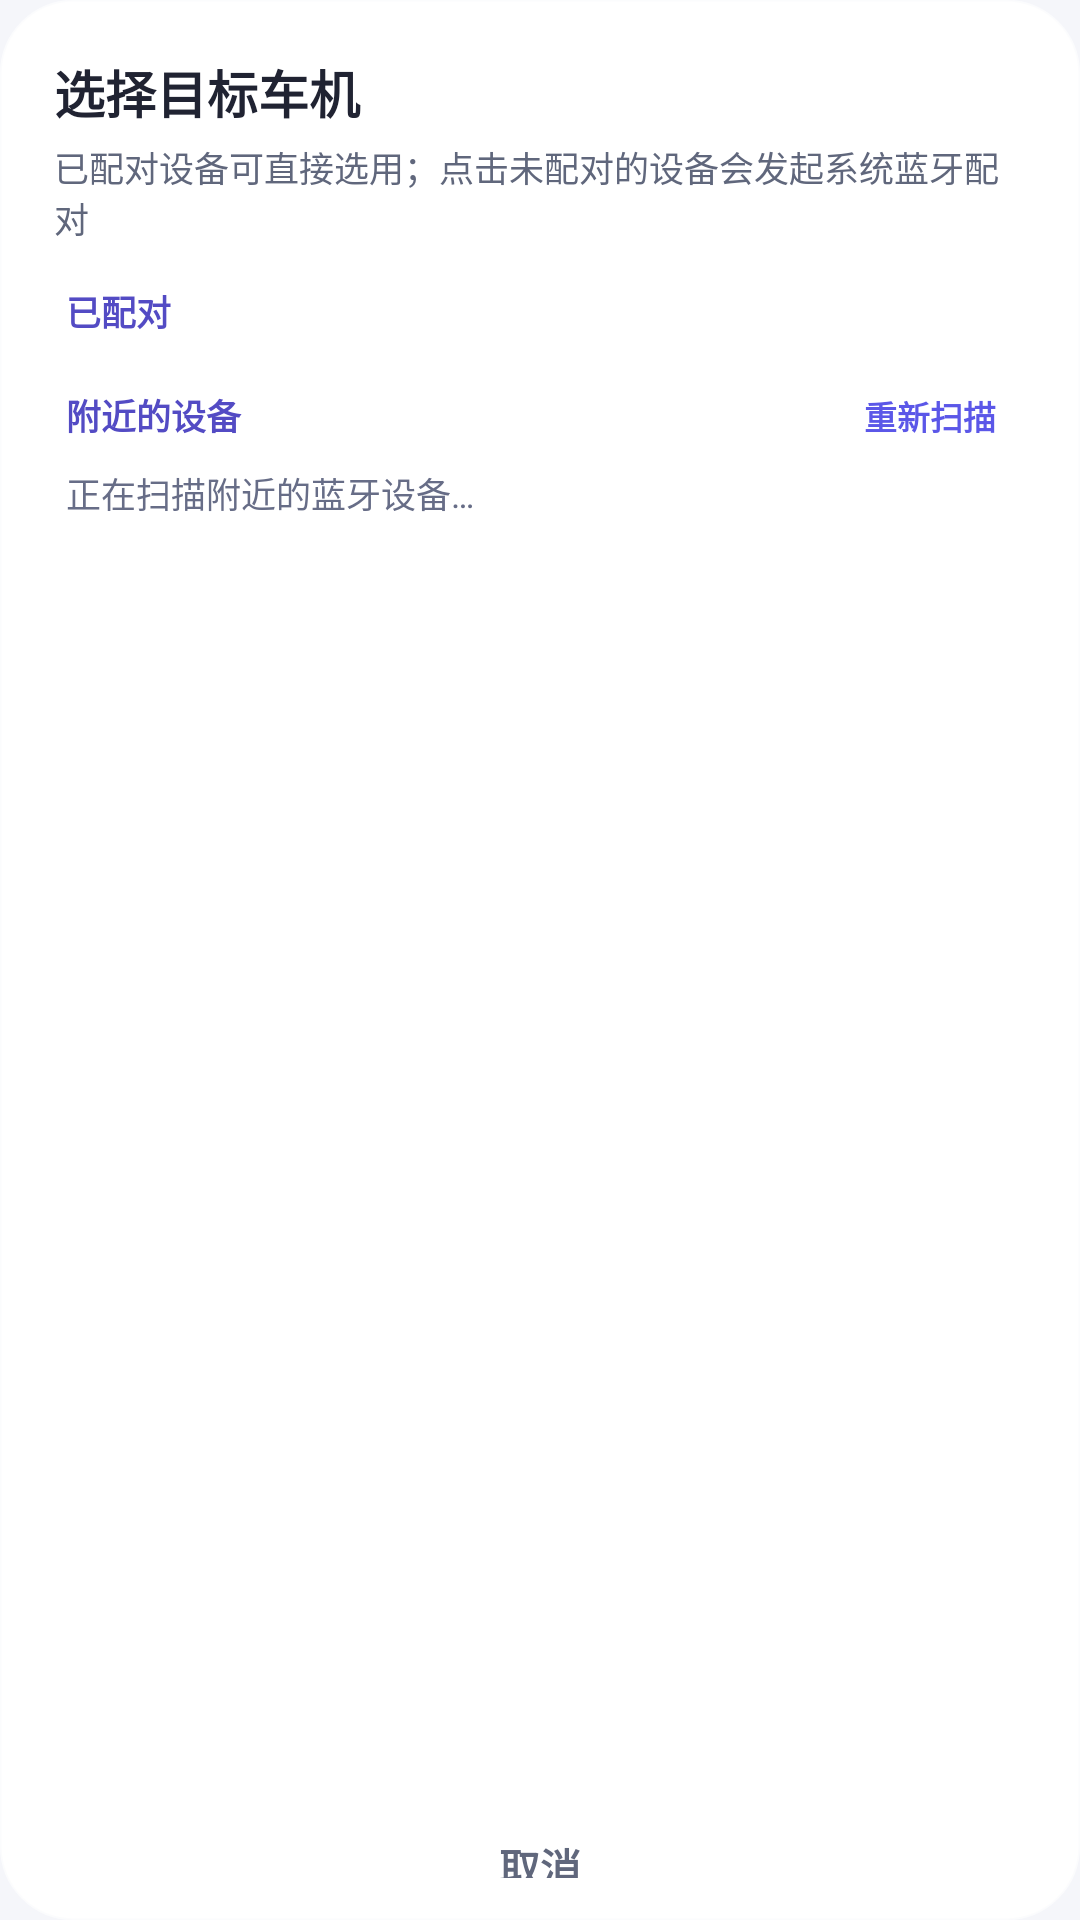

Reconstruct the res/layout file that produces this screen, plus the resources it refers to.
<!-- AndroidManifest.xml: application theme Theme.CarPlaySender -->
<!-- res/layout/dialog_target_picker.xml -->
<?xml version="1.0" encoding="utf-8"?>
<LinearLayout xmlns:android="http://schemas.android.com/apk/res/android"
    android:layout_width="match_parent"
    android:layout_height="wrap_content"
    android:background="@drawable/bg_dialog_panel"
    android:orientation="vertical"
    android:paddingStart="18dp"
    android:paddingTop="18dp"
    android:paddingEnd="18dp"
    android:paddingBottom="14dp">

    <TextView
        android:layout_width="match_parent"
        android:layout_height="wrap_content"
        android:text="@string/ui_target_picker_title"
        android:textColor="@color/m3_on_surface"
        android:textSize="17sp"
        android:textStyle="bold" />

    <TextView
        android:layout_width="match_parent"
        android:layout_height="wrap_content"
        android:layout_marginTop="4dp"
        android:text="@string/ui_target_picker_description"
        android:textColor="@color/m3_on_var"
        android:textSize="11.5sp" />

    <ScrollView
        android:id="@+id/pickerScroll"
        android:layout_width="match_parent"
        android:layout_height="500dp"
        android:layout_marginTop="10dp"
        android:scrollbars="none">

        <LinearLayout
            android:layout_width="match_parent"
            android:layout_height="wrap_content"
            android:orientation="vertical">

            
            <LinearLayout
                android:id="@+id/autoRowContainer"
                android:layout_width="match_parent"
                android:layout_height="wrap_content"
                android:orientation="vertical" />

            
            <TextView
                android:id="@+id/sectionBonded"
                android:layout_width="match_parent"
                android:layout_height="wrap_content"
                android:paddingStart="4dp"
                android:paddingTop="4dp"
                android:paddingEnd="4dp"
                android:paddingBottom="7dp"
                android:text="@string/ui_bluetooth_paired"
                android:textColor="@color/m3_mono_key"
                android:textSize="11.5sp"
                android:textStyle="bold" />

            <LinearLayout
                android:id="@+id/bondedList"
                android:layout_width="match_parent"
                android:layout_height="wrap_content"
                android:orientation="vertical" />

            <TextView
                android:id="@+id/bondedEmpty"
                android:layout_width="match_parent"
                android:layout_height="wrap_content"
                android:paddingStart="4dp"
                android:paddingTop="2dp"
                android:paddingEnd="4dp"
                android:paddingBottom="8dp"
                android:text="@string/ui_bluetooth_paired_empty"
                android:textColor="@color/m3_mono_dim"
                android:textSize="11.5sp"
                android:visibility="gone" />

            
            <LinearLayout
                android:layout_width="match_parent"
                android:layout_height="wrap_content"
                android:layout_marginTop="8dp"
                android:gravity="center_vertical"
                android:orientation="horizontal">

                <TextView
                    android:layout_width="0dp"
                    android:layout_height="wrap_content"
                    android:layout_weight="1"
                    android:paddingStart="4dp"
                    android:paddingEnd="0dp"
                    android:text="@string/ui_bluetooth_nearby"
                    android:textColor="@color/m3_mono_key"
                    android:textSize="11.5sp"
                    android:textStyle="bold" />

                <TextView
                    android:id="@+id/btnRescan"
                    android:layout_width="wrap_content"
                    android:layout_height="wrap_content"
                    android:background="@drawable/bg_tbtn"
                    android:gravity="center"
                    android:paddingStart="10dp"
                    android:paddingTop="3dp"
                    android:paddingEnd="10dp"
                    android:paddingBottom="3dp"
                    android:text="@string/ui_bluetooth_rescan"
                    android:textColor="@color/m3_primary"
                    android:textSize="11sp"
                    android:textStyle="bold" />
            </LinearLayout>

            <TextView
                android:id="@+id/scanStatus"
                android:layout_width="match_parent"
                android:layout_height="wrap_content"
                android:paddingStart="4dp"
                android:paddingTop="6dp"
                android:paddingEnd="4dp"
                android:paddingBottom="4dp"
                android:text="@string/ui_bluetooth_scanning"
                android:textColor="@color/m3_mono_dim"
                android:textSize="11.5sp" />

            <LinearLayout
                android:id="@+id/scannedList"
                android:layout_width="match_parent"
                android:layout_height="wrap_content"
                android:orientation="vertical" />
        </LinearLayout>
    </ScrollView>

    <TextView
        android:id="@+id/btnCancelPicker"
        android:layout_width="match_parent"
        android:layout_height="42dp"
        android:layout_marginTop="10dp"
        android:background="@drawable/bg_tbtn"
        android:gravity="center"
        android:text="@string/ui_cancel"
        android:textColor="@color/m3_on_var"
        android:textSize="13.5sp"
        android:textStyle="bold" />
</LinearLayout>
<!-- resources referenced by this layout -->
<resources>
  <color name="m3_mono_dim">#676D87</color>
  <color name="m3_mono_key">#534BC4</color>
  <color name="m3_on_surface">#202332</color>
  <color name="m3_on_var">#60677C</color>
  <color name="m3_primary">#5B57E8</color>
  <!-- drawable bg_dialog_panel (drawable) -->
  <?xml version="1.0" encoding="utf-8"?>
  <shape xmlns:android="http://schemas.android.com/apk/res/android" android:shape="rectangle">
      <solid android:color="@color/glass_panel" />
      <corners android:radius="24dp" />
      <stroke android:width="1dp" android:color="@color/glass_stroke" />
  </shape>
  <!-- drawable bg_tbtn (drawable) -->
  <?xml version="1.0" encoding="utf-8"?>
  <ripple xmlns:android="http://schemas.android.com/apk/res/android"
      android:color="@color/glass_stroke">
      <item>
  <shape  android:shape="rectangle">
      <solid android:color="#00000000" />
      <corners android:radius="999dp" />
  </shape>
      </item>
  </ripple>
  <string name="ui_bluetooth_nearby" formatted="false">"附近的设备"</string>
  <string name="ui_bluetooth_paired" formatted="false">"已配对"</string>
  <string name="ui_bluetooth_paired_empty" formatted="false">"暂无已配对设备——请在下方扫描并点击配对"</string>
  <string name="ui_bluetooth_rescan" formatted="false">"重新扫描"</string>
  <string name="ui_bluetooth_scanning" formatted="false">"正在扫描附近的蓝牙设备…"</string>
  <string name="ui_cancel" formatted="false">"取消"</string>
  <string name="ui_target_picker_description" formatted="false">"已配对设备可直接选用；点击未配对的设备会发起系统蓝牙配对"</string>
  <string name="ui_target_picker_title" formatted="false">"选择目标车机"</string>
  <style name="Theme.CarPlaySender" parent="Theme.AppCompat.DayNight.NoActionBar">
          <item name="android:windowBackground">@color/m3_surface</item>
          <item name="android:statusBarColor">@color/m3_surface</item>
          <item name="android:navigationBarColor">@color/m3_surface</item>
          <item name="android:colorBackground">@color/m3_surface</item>
          <item name="android:textColorPrimary">@color/m3_on_surface</item>
          <item name="android:textColorSecondary">@color/m3_on_var</item>
          <item name="colorAccent">@color/m3_primary</item>
          <item name="colorControlNormal">@color/m3_outline</item>
          <item name="colorControlActivated">@color/m3_primary</item>
          <item name="android:windowLightStatusBar">@bool/glass_light_system_bars</item>
          <item name="android:windowLightNavigationBar">@bool/glass_light_system_bars</item>
      </style>
  <color name="glass_panel">#FFFFFF</color>
  <color name="glass_stroke">#A6FFFFFF</color>
  <color name="m3_surface">#F5F6FA</color>
  <color name="m3_outline">#757E96</color>
</resources>
